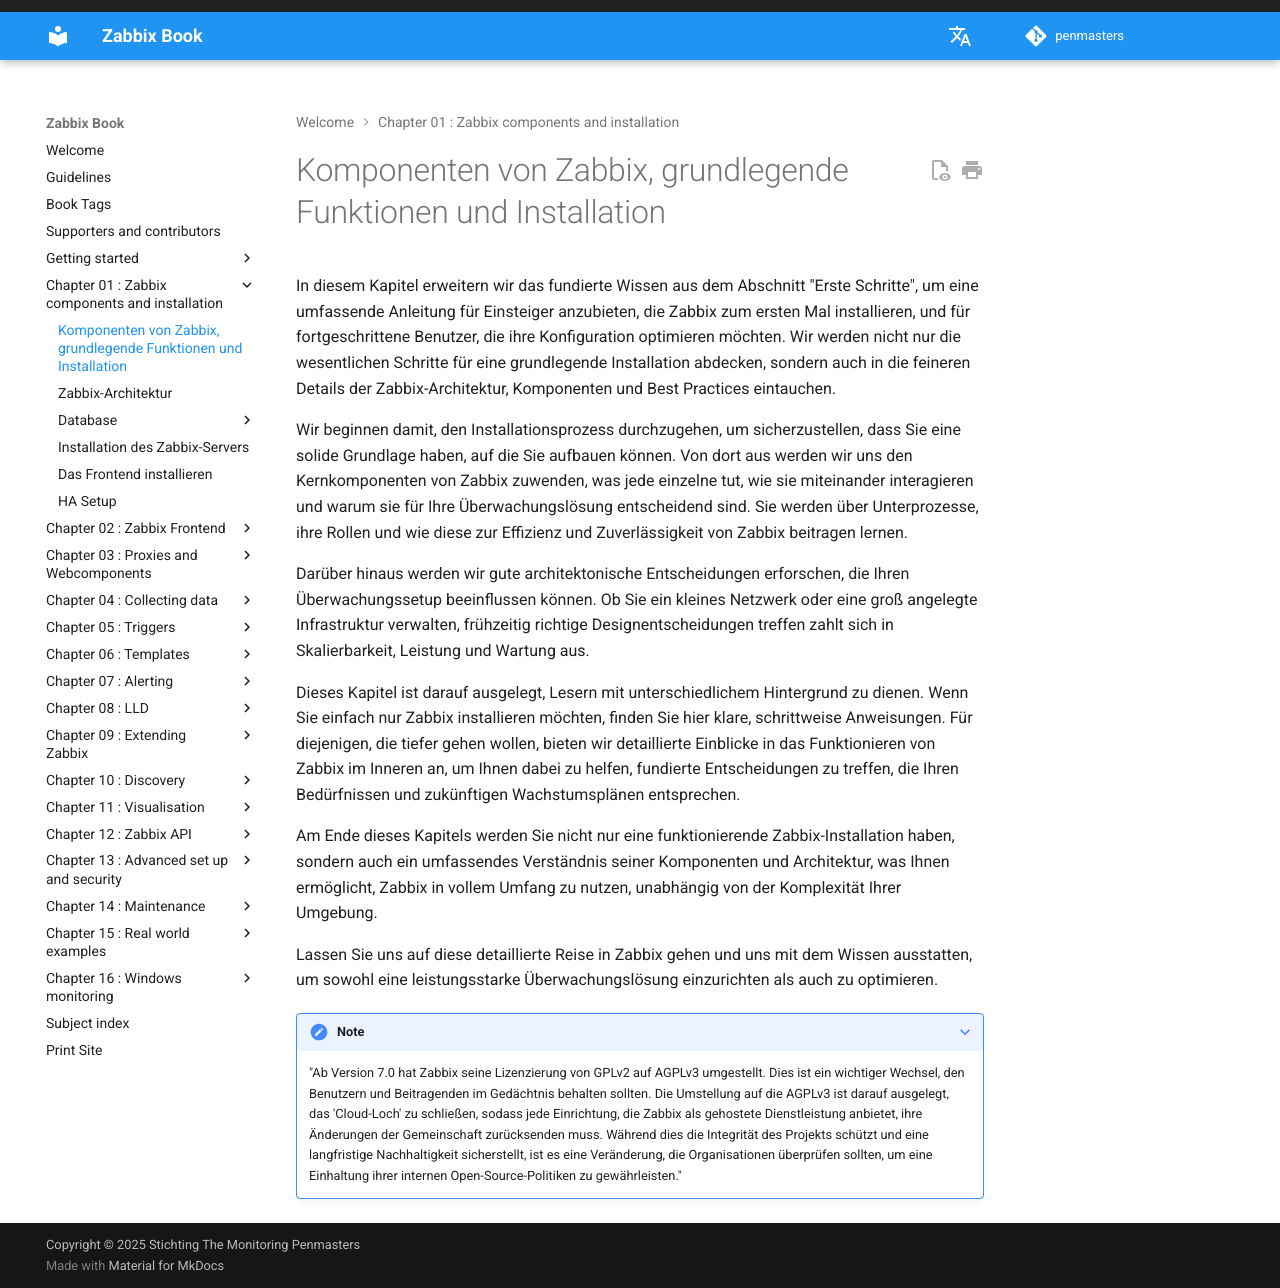

repository: penmasters/zabbix-book · page: de/ch01-zabbix-components/chapter/index.html · generator: mkdocs

# Komponenten von Zabbix, grundlegende Funktionen und Installation

In diesem Kapitel erweitern wir das fundierte Wissen aus dem Abschnitt "Erste Schritte",
um eine umfassende Anleitung für Einsteiger anzubieten, die Zabbix zum ersten Mal installieren,
und für fortgeschrittene Benutzer, die ihre Konfiguration optimieren möchten.
Wir werden nicht nur die wesentlichen Schritte für eine grundlegende Installation abdecken,
sondern auch in die feineren Details der Zabbix-Architektur, Komponenten und Best Practices eintauchen.

Wir beginnen damit, den Installationsprozess durchzugehen, um sicherzustellen, dass Sie
eine solide Grundlage haben, auf die Sie aufbauen können. Von dort aus werden wir uns den Kernkomponenten von Zabbix zuwenden,
was jede einzelne tut, wie sie miteinander interagieren und warum sie für Ihre Überwachungslösung entscheidend sind.
Sie werden über Unterprozesse, ihre Rollen und wie diese zur Effizienz und Zuverlässigkeit von Zabbix beitragen lernen.

Darüber hinaus werden wir gute architektonische Entscheidungen erforschen, die Ihren Überwachungssetup beeinflussen können.
Ob Sie ein kleines Netzwerk oder eine groß angelegte Infrastruktur verwalten, frühzeitig richtige Designentscheidungen treffen
zahlt sich in Skalierbarkeit, Leistung und Wartung aus.

Dieses Kapitel ist darauf ausgelegt, Lesern mit unterschiedlichem Hintergrund zu dienen.
Wenn Sie einfach nur Zabbix installieren möchten, finden Sie hier klare, schrittweise Anweisungen. Für diejenigen,
die tiefer gehen wollen, bieten wir detaillierte Einblicke in das Funktionieren von Zabbix im Inneren an,
um Ihnen dabei zu helfen, fundierte Entscheidungen zu treffen, die Ihren Bedürfnissen und zukünftigen Wachstumsplänen entsprechen.

Am Ende dieses Kapitels werden Sie nicht nur eine funktionierende Zabbix-Installation haben,
sondern auch ein umfassendes Verständnis seiner Komponenten und Architektur, was Ihnen ermöglicht,
Zabbix in vollem Umfang zu nutzen, unabhängig von der Komplexität Ihrer Umgebung.

Lassen Sie uns auf diese detaillierte Reise in Zabbix gehen und uns mit dem Wissen ausstatten,
um sowohl eine leistungsstarke Überwachungslösung einzurichten als auch zu optimieren.

???+ note

    "Ab Version 7.0 hat Zabbix seine Lizenzierung von GPLv2 auf AGPLv3 umgestellt.
    Dies ist ein wichtiger Wechsel, den Benutzern und Beitragenden im Gedächtnis behalten sollten. Die Umstellung
    auf die AGPLv3 ist darauf ausgelegt, das 'Cloud-Loch' zu schließen, sodass jede Einrichtung,
    die Zabbix als gehostete Dienstleistung anbietet, ihre Änderungen der Gemeinschaft zurücksenden muss.
    Während dies die Integrität des Projekts schützt und eine langfristige Nachhaltigkeit sicherstellt,
    ist es eine Veränderung, die Organisationen überprüfen sollten, um eine Einhaltung ihrer internen
    Open-Source-Politiken zu gewährleisten."
